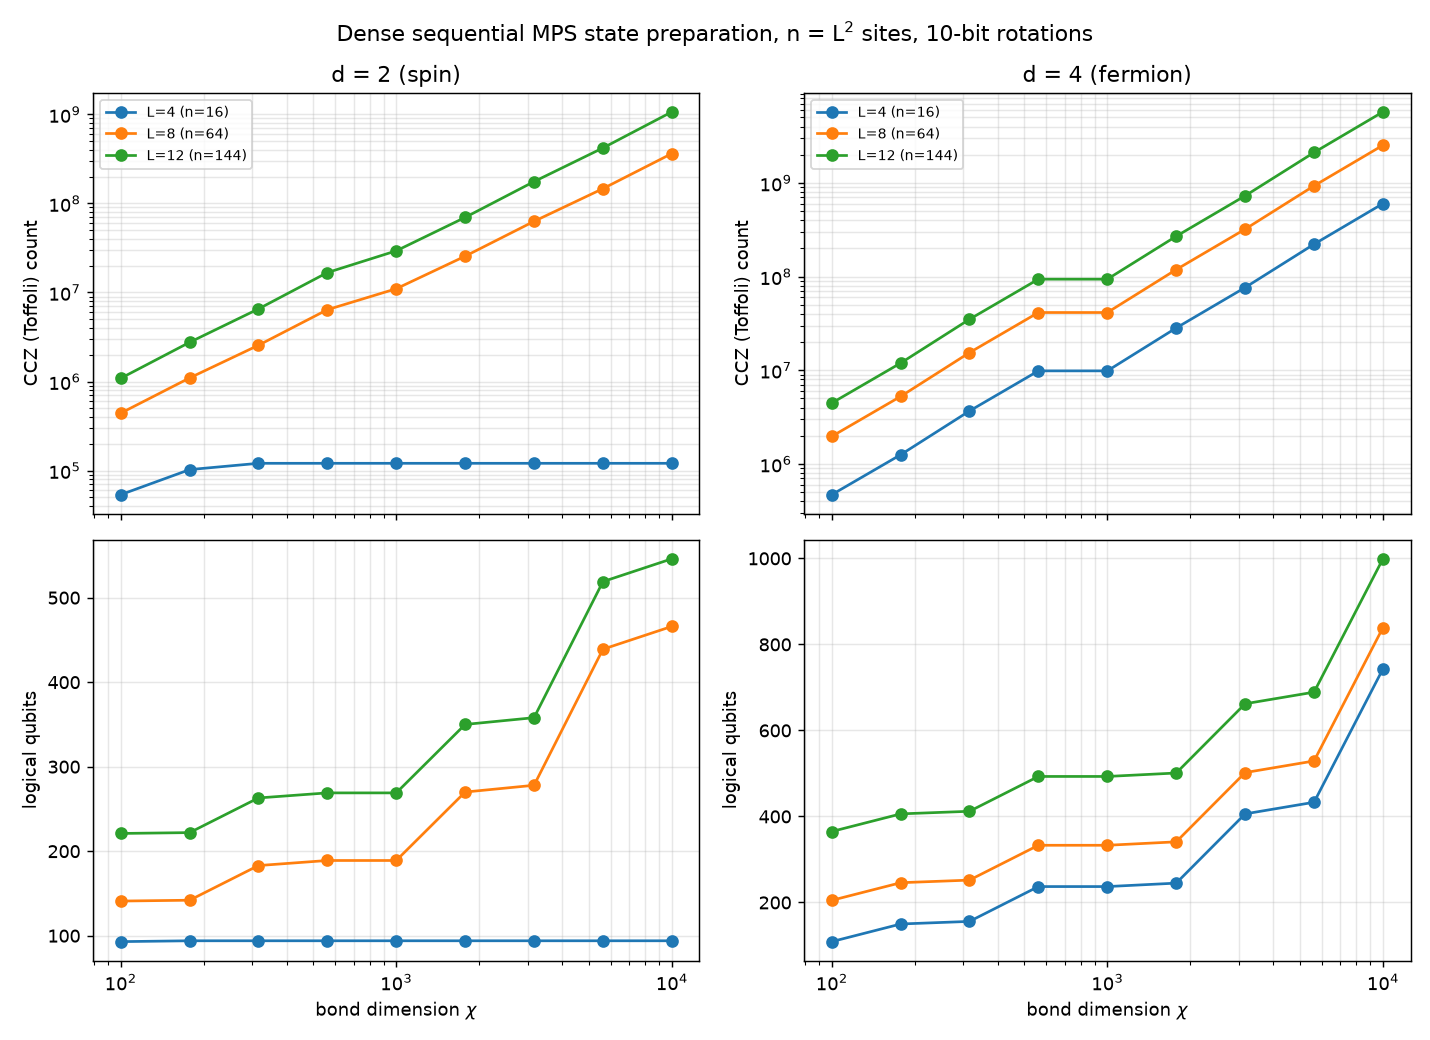

Data behind this chart, as committed beside it:
d, L, n, chi, max_bond, ancilla_qubits, numQubits, cczCount, tCount, rotationCount, measurementCount, bulk_site_cczCount, rotation_bits
2, 4, 16, 100, 100, 7, 93, 53643, 54, 216, 60354, 8074, 10
2, 4, 16, 178, 178, 8, 94, 102679, 54, 216, 111520, 20757, 10
2, 4, 16, 316, 256, 8, 94, 120775, 54, 216, 131176, 29805, 10
2, 4, 16, 562, 256, 8, 94, 120775, 54, 216, 131176, 29805, 10
2, 4, 16, 1000, 256, 8, 94, 120775, 54, 216, 131176, 29805, 10
2, 4, 16, 1778, 256, 8, 94, 120775, 54, 216, 131176, 29805, 10
2, 4, 16, 3162, 256, 8, 94, 120775, 54, 216, 131176, 29805, 10
2, 4, 16, 5623, 256, 8, 94, 120775, 54, 216, 131176, 29805, 10
2, 4, 16, 10000, 256, 8, 94, 120775, 54, 216, 131176, 29805, 10
2, 8, 64, 100, 100, 7, 141, 441195, 54, 216, 496386, 8074, 10
2, 8, 64, 178, 178, 8, 142, 1099015, 54, 216, 1193776, 20757, 10
2, 8, 64, 316, 316, 9, 183, 2552682, 54, 216, 2715253, 49761, 10
2, 8, 64, 562, 562, 10, 189, 6405744, 54, 216, 6685405, 128918, 10
2, 8, 64, 1000, 1000, 10, 189, 11019636, 54, 216, 11500777, 229220, 10
2, 8, 64, 1778, 1778, 11, 270, 25547013, 54, 216, 26370964, 551480, 10
2, 8, 64, 3162, 3162, 12, 278, 62925477, 54, 216, 64336118, 1410687, 10
2, 8, 64, 5623, 5623, 13, 439, 146537892, 54, 216, 148951623, 3413744, 10
2, 8, 64, 10000, 10000, 14, 466, 362938226, 54, 216, 367066607, 8790866, 10
2, 12, 144, 100, 100, 7, 221, 1087115, 54, 216, 1223106, 8074, 10
2, 12, 144, 178, 178, 8, 222, 2759575, 54, 216, 2997536, 20757, 10
2, 12, 144, 316, 316, 9, 263, 6533562, 54, 216, 6949733, 49761, 10
2, 12, 144, 562, 562, 10, 269, 16719184, 54, 216, 17449245, 128918, 10
2, 12, 144, 1000, 1000, 10, 269, 29357236, 54, 216, 30639177, 229220, 10
2, 12, 144, 1778, 1778, 11, 350, 69665413, 54, 216, 71912564, 551480, 10
2, 12, 144, 3162, 3162, 12, 358, 175780437, 54, 216, 179721478, 1410687, 10
2, 12, 144, 5623, 5623, 13, 519, 419637412, 54, 216, 426550343, 3413744, 10
2, 12, 144, 10000, 10000, 14, 546, 1066207506, 54, 216, 1078336687, 8790866, 10
4, 4, 16, 100, 100, 7, 109, 469265, 54, 216, 527396, 31206, 10
4, 4, 16, 178, 178, 8, 150, 1255403, 54, 216, 1371144, 83543, 10
4, 4, 16, 316, 316, 9, 156, 3674701, 54, 216, 3905652, 244687, 10
4, 4, 16, 562, 562, 10, 237, 9849153, 54, 216, 10310514, 656036, 10
4, 4, 16, 1000, 1000, 10, 237, 9849153, 54, 216, 10310514, 656036, 10
4, 4, 16, 1778, 1778, 11, 245, 28293129, 54, 216, 29215300, 1885076, 10
4, 4, 16, 3162, 3162, 12, 406, 76423595, 54, 216, 78267376, 5092665, 10
4, 4, 16, 5623, 5623, 13, 433, 221646657, 54, 216, 225333648, 14771993, 10
4, 4, 16, 10000, 10000, 14, 743, 601301209, 54, 216, 608674610, 40077894, 10
4, 8, 64, 100, 100, 7, 205, 1967153, 54, 216, 2211044, 31206, 10
4, 8, 64, 178, 178, 8, 246, 5265467, 54, 216, 5751288, 83543, 10
4, 8, 64, 316, 316, 9, 252, 15419677, 54, 216, 16389348, 244687, 10
4, 8, 64, 562, 562, 10, 333, 41338881, 54, 216, 43276242, 656036, 10
4, 8, 64, 1000, 1000, 10, 333, 41338881, 54, 216, 43276242, 656036, 10
4, 8, 64, 1778, 1778, 11, 341, 118776777, 54, 216, 122649508, 1885076, 10
4, 8, 64, 3162, 3162, 12, 502, 320871515, 54, 216, 328614976, 5092665, 10
4, 8, 64, 5623, 5623, 13, 529, 930702321, 54, 216, 946187232, 14771993, 10
4, 8, 64, 10000, 10000, 14, 839, 2525040121, 54, 216, 2556007922, 40077894, 10
4, 12, 144, 100, 100, 7, 365, 4463633, 54, 216, 5017124, 31206, 10
4, 12, 144, 178, 178, 8, 406, 11948907, 54, 216, 13051528, 83543, 10
4, 12, 144, 316, 316, 9, 412, 34994637, 54, 216, 37195508, 244687, 10
4, 12, 144, 562, 562, 10, 493, 93821761, 54, 216, 98219122, 656036, 10
4, 12, 144, 1000, 1000, 10, 493, 93821761, 54, 216, 98219122, 656036, 10
4, 12, 144, 1778, 1778, 11, 501, 269582857, 54, 216, 278373188, 1885076, 10
4, 12, 144, 3162, 3162, 12, 662, 728284715, 54, 216, 745860976, 5092665, 10
4, 12, 144, 5623, 5623, 13, 689, 2112461761, 54, 216, 2147609872, 14771993, 10
4, 12, 144, 10000, 10000, 14, 999, 5731271641, 54, 216, 5801563442, 40077894, 10
